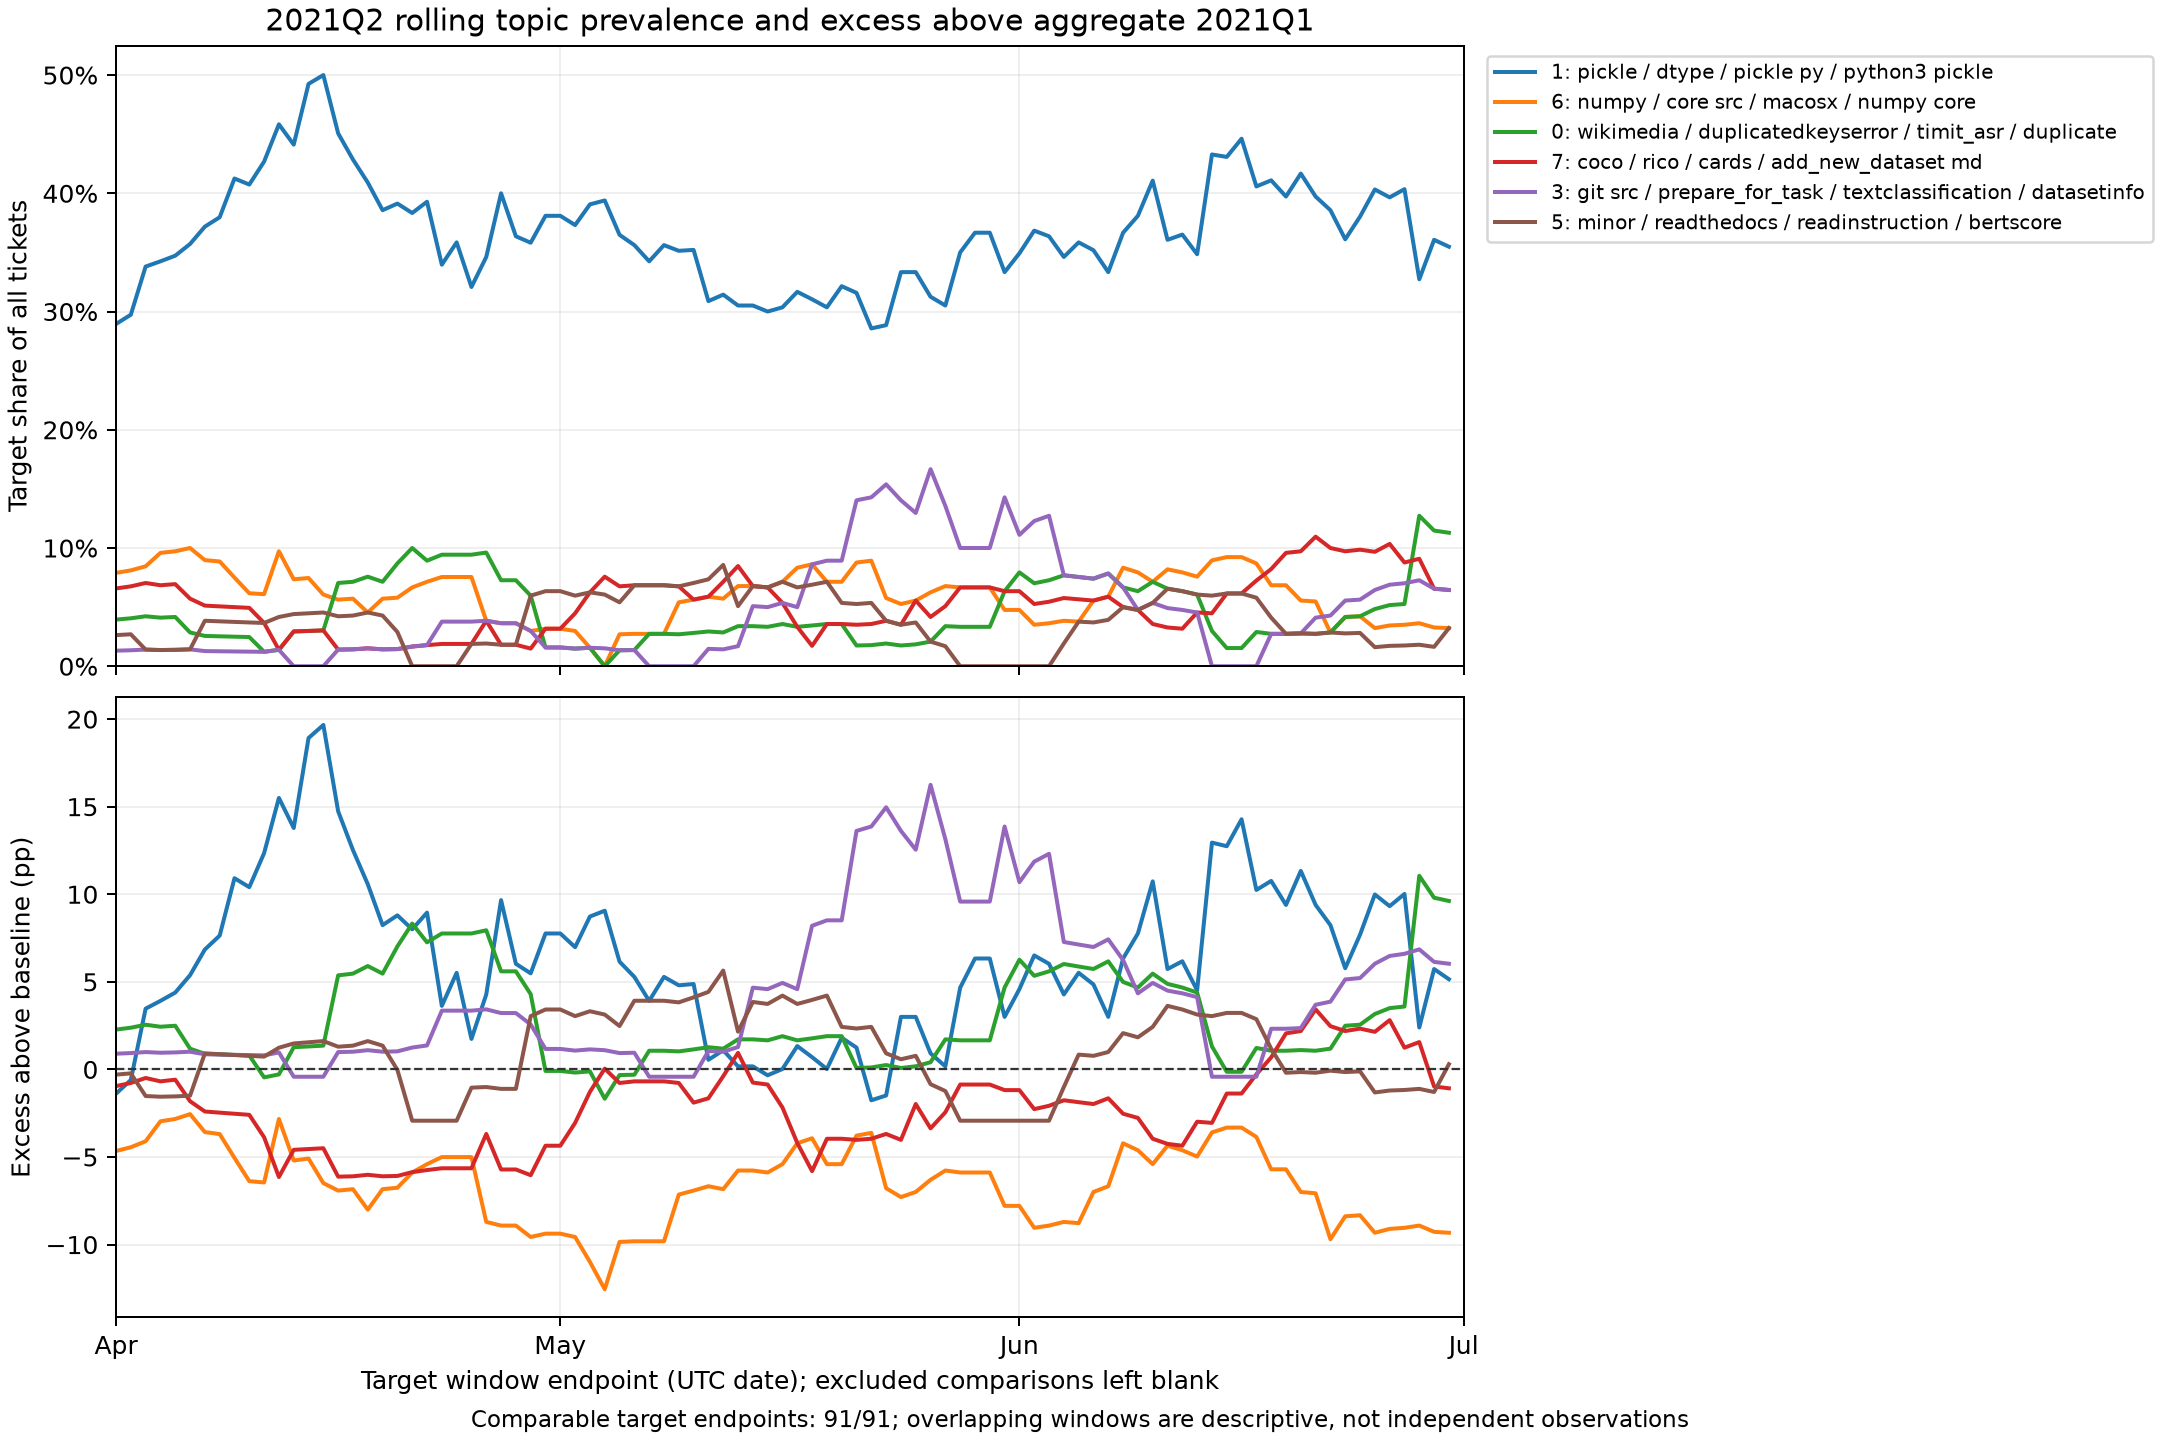

The data file committed next to this chart (first rows):
Baseline_Quarter, Target_Quarter, Cluster_ID, Topic_Label, Window_Start, Window_End, Day_Of_Quarter, Count, Total_Tickets, Target_Prevalence, Baseline_Count, Baseline_Total_Tickets, Baseline_Prevalence, Excess_Prevalence, Excess_PP, Is_Comparable, Is_Partial_Window, Is_Low_Support, Exclusion_Reason
2021Q1, 2021Q2, -1, Noise / Outliers, 2021-03-19, 2021-04-01, 1, 23, 76, 0.3026, 135, 478, 0.2824, 0.0202, 2.02, True, False, False, Comparable
2021Q1, 2021Q2, 0, wikimedia / duplicatedkeyserror / timit_…, 2021-03-19, 2021-04-01, 1, 3, 76, 0.03947, 8, 478, 0.01674, 0.02274, 2.274, True, False, False, Comparable
2021Q1, 2021Q2, 1, pickle / dtype / pickle py / python3 pic…, 2021-03-19, 2021-04-01, 1, 22, 76, 0.2895, 145, 478, 0.3033, -0.01387, -1.387, True, False, False, Comparable
2021Q1, 2021Q2, 2, rename_column / formatted / foo / add_it…, 2021-03-19, 2021-04-01, 1, 2, 76, 0.02632, 13, 478, 0.0272, -0.0008809, -0.08809, True, False, False, Comparable
2021Q1, 2021Q2, 3, git src / prepare_for_task / textclassif…, 2021-03-19, 2021-04-01, 1, 1, 76, 0.01316, 2, 478, 0.004184, 0.008974, 0.8974, True, False, False, Comparable
2021Q1, 2021Q2, 4, char_error_rate / refs / cer / preds, 2021-03-19, 2021-04-01, 1, 5, 76, 0.06579, 14, 478, 0.02929, 0.0365, 3.65, True, False, False, Comparable
2021Q1, 2021Q2, 5, minor / readthedocs / readinstruction / …, 2021-03-19, 2021-04-01, 1, 2, 76, 0.02632, 14, 478, 0.02929, -0.002973, -0.2973, True, False, False, Comparable
2021Q1, 2021Q2, 6, numpy / core src / macosx / numpy core, 2021-03-19, 2021-04-01, 1, 6, 76, 0.07895, 60, 478, 0.1255, -0.04658, -4.658, True, False, False, Comparable
2021Q1, 2021Q2, 7, coco / rico / cards / add_new_dataset md, 2021-03-19, 2021-04-01, 1, 5, 76, 0.06579, 36, 478, 0.07531, -0.009524, -0.9524, True, False, False, Comparable
2021Q1, 2021Q2, 8, speech / audio / hindi / openslr, 2021-03-19, 2021-04-01, 1, 0, 76, 0.0, 29, 478, 0.06067, -0.06067, -6.067, True, False, False, Comparable
2021Q1, 2021Q2, 9, pdf / babi / entities / duorc, 2021-03-19, 2021-04-01, 1, 7, 76, 0.09211, 22, 478, 0.04603, 0.04608, 4.608, True, False, False, Comparable
2021Q1, 2021Q2, -1, Noise / Outliers, 2021-03-20, 2021-04-02, 2, 22, 74, 0.2973, 135, 478, 0.2824, 0.01487, 1.487, True, False, False, Comparable
2021Q1, 2021Q2, 0, wikimedia / duplicatedkeyserror / timit_…, 2021-03-20, 2021-04-02, 2, 3, 74, 0.04054, 8, 478, 0.01674, 0.0238, 2.38, True, False, False, Comparable
2021Q1, 2021Q2, 1, pickle / dtype / pickle py / python3 pic…, 2021-03-20, 2021-04-02, 2, 22, 74, 0.2973, 145, 478, 0.3033, -0.00605, -0.605, True, False, False, Comparable
2021Q1, 2021Q2, 2, rename_column / formatted / foo / add_it…, 2021-03-20, 2021-04-02, 2, 2, 74, 0.02703, 13, 478, 0.0272, -0.0001696, -0.01696, True, False, False, Comparable
2021Q1, 2021Q2, 3, git src / prepare_for_task / textclassif…, 2021-03-20, 2021-04-02, 2, 1, 74, 0.01351, 2, 478, 0.004184, 0.009329, 0.9329, True, False, False, Comparable
2021Q1, 2021Q2, 4, char_error_rate / refs / cer / preds, 2021-03-20, 2021-04-02, 2, 5, 74, 0.06757, 14, 478, 0.02929, 0.03828, 3.828, True, False, False, Comparable
2021Q1, 2021Q2, 5, minor / readthedocs / readinstruction / …, 2021-03-20, 2021-04-02, 2, 2, 74, 0.02703, 14, 478, 0.02929, -0.002262, -0.2262, True, False, False, Comparable
2021Q1, 2021Q2, 6, numpy / core src / macosx / numpy core, 2021-03-20, 2021-04-02, 2, 6, 74, 0.08108, 60, 478, 0.1255, -0.04444, -4.444, True, False, False, Comparable
2021Q1, 2021Q2, 7, coco / rico / cards / add_new_dataset md, 2021-03-20, 2021-04-02, 2, 5, 74, 0.06757, 36, 478, 0.07531, -0.007746, -0.7746, True, False, False, Comparable
2021Q1, 2021Q2, 8, speech / audio / hindi / openslr, 2021-03-20, 2021-04-02, 2, 0, 74, 0.0, 29, 478, 0.06067, -0.06067, -6.067, True, False, False, Comparable
2021Q1, 2021Q2, 9, pdf / babi / entities / duorc, 2021-03-20, 2021-04-02, 2, 6, 74, 0.08108, 22, 478, 0.04603, 0.03506, 3.506, True, False, False, Comparable
2021Q1, 2021Q2, -1, Noise / Outliers, 2021-03-21, 2021-04-03, 3, 19, 71, 0.2676, 135, 478, 0.2824, -0.01482, -1.482, True, False, False, Comparable
2021Q1, 2021Q2, 0, wikimedia / duplicatedkeyserror / timit_…, 2021-03-21, 2021-04-03, 3, 3, 71, 0.04225, 8, 478, 0.01674, 0.02552, 2.552, True, False, False, Comparable
2021Q1, 2021Q2, 1, pickle / dtype / pickle py / python3 pic…, 2021-03-21, 2021-04-03, 3, 24, 71, 0.338, 145, 478, 0.3033, 0.03468, 3.468, True, False, False, Comparable
2021Q1, 2021Q2, 2, rename_column / formatted / foo / add_it…, 2021-03-21, 2021-04-03, 3, 2, 71, 0.02817, 13, 478, 0.0272, 0.0009724, 0.09724, True, False, False, Comparable
2021Q1, 2021Q2, 3, git src / prepare_for_task / textclassif…, 2021-03-21, 2021-04-03, 3, 1, 71, 0.01408, 2, 478, 0.004184, 0.0099, 0.99, True, False, False, Comparable
2021Q1, 2021Q2, 4, char_error_rate / refs / cer / preds, 2021-03-21, 2021-04-03, 3, 5, 71, 0.07042, 14, 478, 0.02929, 0.04113, 4.113, True, False, False, Comparable
2021Q1, 2021Q2, 5, minor / readthedocs / readinstruction / …, 2021-03-21, 2021-04-03, 3, 1, 71, 0.01408, 14, 478, 0.02929, -0.0152, -1.52, True, False, False, Comparable
2021Q1, 2021Q2, 6, numpy / core src / macosx / numpy core, 2021-03-21, 2021-04-03, 3, 6, 71, 0.08451, 60, 478, 0.1255, -0.04102, -4.102, True, False, False, Comparable
2021Q1, 2021Q2, 7, coco / rico / cards / add_new_dataset md, 2021-03-21, 2021-04-03, 3, 5, 71, 0.07042, 36, 478, 0.07531, -0.004891, -0.4891, True, False, False, Comparable
2021Q1, 2021Q2, 8, speech / audio / hindi / openslr, 2021-03-21, 2021-04-03, 3, 0, 71, 0.0, 29, 478, 0.06067, -0.06067, -6.067, True, False, False, Comparable
2021Q1, 2021Q2, 9, pdf / babi / entities / duorc, 2021-03-21, 2021-04-03, 3, 5, 71, 0.07042, 22, 478, 0.04603, 0.0244, 2.44, True, False, False, Comparable
2021Q1, 2021Q2, -1, Noise / Outliers, 2021-03-22, 2021-04-04, 4, 19, 73, 0.2603, 135, 478, 0.2824, -0.02215, -2.215, True, False, False, Comparable
2021Q1, 2021Q2, 0, wikimedia / duplicatedkeyserror / timit_…, 2021-03-22, 2021-04-04, 4, 3, 73, 0.0411, 8, 478, 0.01674, 0.02436, 2.436, True, False, False, Comparable
2021Q1, 2021Q2, 1, pickle / dtype / pickle py / python3 pic…, 2021-03-22, 2021-04-04, 4, 25, 73, 0.3425, 145, 478, 0.3033, 0.03912, 3.912, True, False, False, Comparable
2021Q1, 2021Q2, 2, rename_column / formatted / foo / add_it…, 2021-03-22, 2021-04-04, 4, 2, 73, 0.0274, 13, 478, 0.0272, 0.0002006, 0.02006, True, False, False, Comparable
2021Q1, 2021Q2, 3, git src / prepare_for_task / textclassif…, 2021-03-22, 2021-04-04, 4, 1, 73, 0.0137, 2, 478, 0.004184, 0.009515, 0.9515, True, False, False, Comparable
2021Q1, 2021Q2, 4, char_error_rate / refs / cer / preds, 2021-03-22, 2021-04-04, 4, 5, 73, 0.06849, 14, 478, 0.02929, 0.0392, 3.92, True, False, False, Comparable
2021Q1, 2021Q2, 5, minor / readthedocs / readinstruction / …, 2021-03-22, 2021-04-04, 4, 1, 73, 0.0137, 14, 478, 0.02929, -0.01559, -1.559, True, False, False, Comparable
2021Q1, 2021Q2, 6, numpy / core src / macosx / numpy core, 2021-03-22, 2021-04-04, 4, 7, 73, 0.09589, 60, 478, 0.1255, -0.02963, -2.963, True, False, False, Comparable
2021Q1, 2021Q2, 7, coco / rico / cards / add_new_dataset md, 2021-03-22, 2021-04-04, 4, 5, 73, 0.06849, 36, 478, 0.07531, -0.006821, -0.6821, True, False, False, Comparable
2021Q1, 2021Q2, 8, speech / audio / hindi / openslr, 2021-03-22, 2021-04-04, 4, 0, 73, 0.0, 29, 478, 0.06067, -0.06067, -6.067, True, False, False, Comparable
2021Q1, 2021Q2, 9, pdf / babi / entities / duorc, 2021-03-22, 2021-04-04, 4, 5, 73, 0.06849, 22, 478, 0.04603, 0.02247, 2.247, True, False, False, Comparable
2021Q1, 2021Q2, -1, Noise / Outliers, 2021-03-23, 2021-04-05, 5, 19, 72, 0.2639, 135, 478, 0.2824, -0.01854, -1.854, True, False, False, Comparable
2021Q1, 2021Q2, 0, wikimedia / duplicatedkeyserror / timit_…, 2021-03-23, 2021-04-05, 5, 3, 72, 0.04167, 8, 478, 0.01674, 0.02493, 2.493, True, False, False, Comparable
2021Q1, 2021Q2, 1, pickle / dtype / pickle py / python3 pic…, 2021-03-23, 2021-04-05, 5, 25, 72, 0.3472, 145, 478, 0.3033, 0.04387, 4.387, True, False, False, Comparable
2021Q1, 2021Q2, 2, rename_column / formatted / foo / add_it…, 2021-03-23, 2021-04-05, 5, 2, 72, 0.02778, 13, 478, 0.0272, 0.0005811, 0.05811, True, False, False, Comparable
2021Q1, 2021Q2, 3, git src / prepare_for_task / textclassif…, 2021-03-23, 2021-04-05, 5, 1, 72, 0.01389, 2, 478, 0.004184, 0.009705, 0.9705, True, False, False, Comparable
2021Q1, 2021Q2, 4, char_error_rate / refs / cer / preds, 2021-03-23, 2021-04-05, 5, 4, 72, 0.05556, 14, 478, 0.02929, 0.02627, 2.627, True, False, False, Comparable
2021Q1, 2021Q2, 5, minor / readthedocs / readinstruction / …, 2021-03-23, 2021-04-05, 5, 1, 72, 0.01389, 14, 478, 0.02929, -0.0154, -1.54, True, False, False, Comparable
2021Q1, 2021Q2, 6, numpy / core src / macosx / numpy core, 2021-03-23, 2021-04-05, 5, 7, 72, 0.09722, 60, 478, 0.1255, -0.0283, -2.83, True, False, False, Comparable
2021Q1, 2021Q2, 7, coco / rico / cards / add_new_dataset md, 2021-03-23, 2021-04-05, 5, 5, 72, 0.06944, 36, 478, 0.07531, -0.005869, -0.5869, True, False, False, Comparable
2021Q1, 2021Q2, 8, speech / audio / hindi / openslr, 2021-03-23, 2021-04-05, 5, 0, 72, 0.0, 29, 478, 0.06067, -0.06067, -6.067, True, False, False, Comparable
2021Q1, 2021Q2, 9, pdf / babi / entities / duorc, 2021-03-23, 2021-04-05, 5, 5, 72, 0.06944, 22, 478, 0.04603, 0.02342, 2.342, True, False, False, Comparable
2021Q1, 2021Q2, -1, Noise / Outliers, 2021-03-24, 2021-04-06, 6, 18, 70, 0.2571, 135, 478, 0.2824, -0.02528, -2.528, True, False, False, Comparable
2021Q1, 2021Q2, 0, wikimedia / duplicatedkeyserror / timit_…, 2021-03-24, 2021-04-06, 6, 2, 70, 0.02857, 8, 478, 0.01674, 0.01184, 1.184, True, False, False, Comparable
2021Q1, 2021Q2, 1, pickle / dtype / pickle py / python3 pic…, 2021-03-24, 2021-04-06, 6, 25, 70, 0.3571, 145, 478, 0.3033, 0.0538, 5.38, True, False, False, Comparable
2021Q1, 2021Q2, 2, rename_column / formatted / foo / add_it…, 2021-03-24, 2021-04-06, 6, 2, 70, 0.02857, 13, 478, 0.0272, 0.001375, 0.1375, True, False, False, Comparable
2021Q1, 2021Q2, 3, git src / prepare_for_task / textclassif…, 2021-03-24, 2021-04-06, 6, 1, 70, 0.01429, 2, 478, 0.004184, 0.0101, 1.01, True, False, False, Comparable
... 941 more rows
